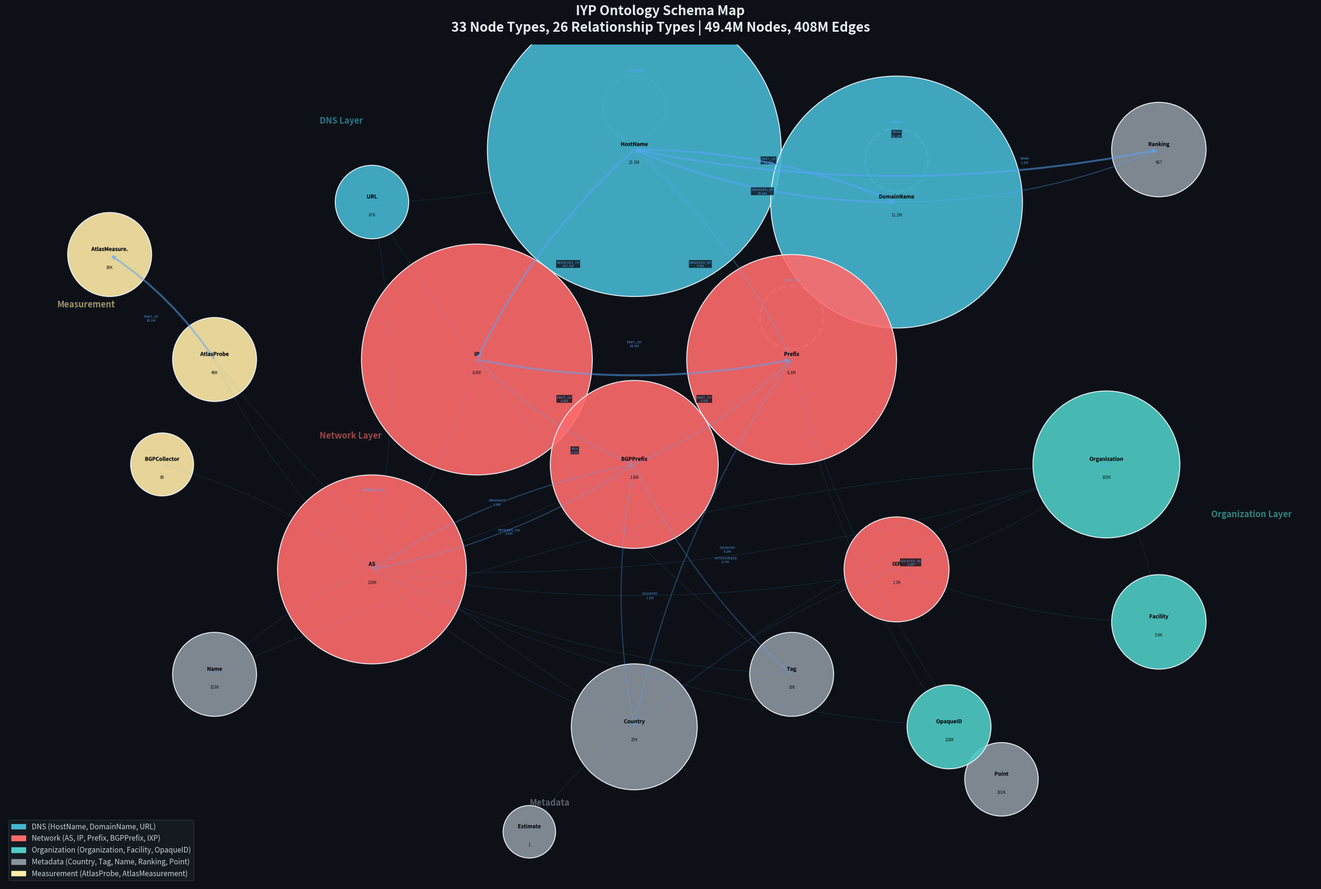

Python code for this plot: (Note: this script raises an exception after producing the figure.)
"""IYP Ontology Map & Complex Network Visualizations."""
import matplotlib
matplotlib.use('Agg')
import matplotlib.pyplot as plt
import matplotlib.patches as mpatches
import matplotlib.ticker as ticker
import matplotlib.patheffects as pe
import networkx as nx
import numpy as np
from matplotlib.patches import FancyArrowPatch

# ============================================================
# Figure 1: IYP Ontology Schema Map
# ============================================================

def draw_ontology_map():
    """Draw the complete IYP ontology schema as a graph."""
    fig, ax = plt.subplots(figsize=(28, 22))
    fig.patch.set_facecolor('#0D1117')
    ax.set_facecolor('#0D1117')

    G = nx.DiGraph()

    # Node definitions with categories
    # Category: dns, network, org, measurement, meta
    node_info = {
        'HostName':      {'cat': 'dns',    'count': '21.3M', 'size': 2800},
        'DomainName':    {'cat': 'dns',    'count': '11.2M', 'size': 2400},
        'IP':            {'cat': 'network','count': '8.0M',  'size': 2200},
        'Prefix':        {'cat': 'network','count': '6.3M',  'size': 2000},
        'BGPPrefix':     {'cat': 'network','count': '1.6M',  'size': 1600},
        'AS':            {'cat': 'network','count': '130K',  'size': 1800},
        'IXP':           {'cat': 'network','count': '1.3K',  'size': 1000},
        'Organization':  {'cat': 'org',    'count': '105K',  'size': 1400},
        'Facility':      {'cat': 'org',    'count': '5.9K',  'size': 900},
        'Country':       {'cat': 'meta',   'count': '254',   'size': 1200},
        'Name':          {'cat': 'meta',   'count': '323K',  'size': 800},
        'Tag':           {'cat': 'meta',   'count': '198',   'size': 800},
        'Ranking':       {'cat': 'meta',   'count': '967',   'size': 900},
        'Point':         {'cat': 'meta',   'count': '101K',  'size': 700},
        'OpaqueID':      {'cat': 'org',    'count': '128K',  'size': 800},
        'URL':           {'cat': 'dns',    'count': '67K',   'size': 700},
        'AtlasProbe':    {'cat': 'meas',   'count': '49K',   'size': 800},
        'AtlasMeasure.': {'cat': 'meas',   'count': '39K',   'size': 800},
        'BGPCollector':  {'cat': 'meas',   'count': '80',    'size': 600},
        'Estimate':      {'cat': 'meta',   'count': '1',     'size': 500},
    }

    cat_colors = {
        'dns':     '#45B7D1',
        'network': '#FF6B6B',
        'org':     '#4ECDC4',
        'meta':    '#8B949E',
        'meas':    '#FFEAA7',
    }

    for name, info in node_info.items():
        G.add_node(name, **info)

    # Key edges (top relationships by count, simplified)
    edges = [
        ('HostName', 'IP', 'RESOLVES_TO', 147.4),
        ('DomainName', 'HostName', 'MANAGED_BY', 50.0),
        ('IP', 'Prefix', 'PART_OF', 34.9),
        ('HostName', 'Ranking', 'RANK', 26.4),
        ('HostName', 'DomainName', 'PART_OF', 23.9),
        ('Prefix', 'Prefix', 'PART_OF', 21.5),
        ('AtlasProbe', 'AtlasMeasure.', 'PART_OF', 20.1),
        ('DomainName', 'DomainName', 'PARENT', 11.0),
        ('AS', 'AS', 'SIBLING_OF', 10.5),
        ('HostName', 'HostName', 'ALIAS_OF', 9.1),
        ('IP', 'BGPPrefix', 'PART_OF', 8.0),
        ('BGPPrefix', 'Prefix', 'PART_OF', 6.9),
        ('BGPPrefix', 'AS', 'DEPENDS_ON', 5.9),
        ('Prefix', 'Country', 'COUNTRY', 5.2),
        ('Prefix', 'HostName', 'MANAGED_BY', 3.5),
        ('AS', 'BGPPrefix', 'ORIGINATE', 2.9),
        ('BGPPrefix', 'Tag', 'CATEGORIZED', 2.7),
        ('AS', 'AS', 'PEERS_WITH', 1.9),
        ('BGPPrefix', 'Country', 'COUNTRY', 1.3),
        ('DomainName', 'Ranking', 'RANK', 1.3),
        ('Prefix', 'Point', 'LOCATED_IN', 1.0),
        ('AS', 'Prefix', 'ROA', 0.8),
        ('AS', 'AS', 'DEPENDS_ON', 0.7),
        ('AS', 'Country', 'COUNTRY', 0.4),
        ('AS', 'Tag', 'CATEGORIZED', 0.4),
        ('AS', 'Name', 'NAME', 0.4),
        ('AS', 'Organization', 'MANAGED_BY', 0.1),
        ('AS', 'IXP', 'MEMBER_OF', 0.1),
        ('Organization', 'Name', 'NAME', 0.1),
        ('Organization', 'Country', 'COUNTRY', 0.1),
        ('Facility', 'Organization', 'MANAGED_BY', 0.01),
        ('IXP', 'Facility', 'LOCATED_IN', 0.01),
        ('IXP', 'Country', 'COUNTRY', 0.01),
        ('IXP', 'Organization', 'MANAGED_BY', 0.01),
        ('AS', 'OpaqueID', 'ASSIGNED', 0.1),
        ('Prefix', 'OpaqueID', 'ASSIGNED', 0.3),
        ('URL', 'HostName', 'PART_OF', 0.03),
        ('URL', 'Tag', 'CATEGORIZED', 0.03),
        ('AS', 'URL', 'WEBSITE', 0.05),
        ('AtlasProbe', 'AS', 'LOCATED_IN', 0.05),
        ('AtlasProbe', 'Country', 'COUNTRY', 0.04),
        ('AS', 'BGPCollector', 'PEERS_WITH', 0.003),
        ('Country', 'Estimate', 'POPULATION', 0.0002),
        ('AS', 'IP', 'CENSORED', 0.05),
        ('AS', 'Tag', 'CENSORED', 0.02),
    ]

    for src, dst, rel, weight in edges:
        G.add_edge(src, dst, label=rel, weight=weight)

    # Manual layout for clarity
    pos = {
        # DNS layer (top)
        'URL':           (-5, 8),
        'HostName':      (0, 9),
        'DomainName':    (5, 8),
        'Ranking':       (10, 9),
        # Network layer (middle)
        'IP':            (-3, 5),
        'Prefix':        (3, 5),
        'BGPPrefix':     (0, 3),
        'AS':            (-5, 1),
        'IXP':           (5, 1),
        'BGPCollector':  (-9, 3),
        # Org layer (right)
        'Organization':  (9, 3),
        'Facility':      (10, 0),
        'OpaqueID':      (6, -2),
        # Meta layer (bottom)
        'Country':       (0, -2),
        'Name':          (-8, -1),
        'Tag':           (3, -1),
        'Point':         (7, -3),
        'Estimate':      (-2, -4),
        # Measurement layer
        'AtlasProbe':    (-8, 5),
        'AtlasMeasure.': (-10, 7),
    }

    # Draw edges with varying thickness
    for src, dst, data in G.edges(data=True):
        w = data['weight']
        if w > 10:
            width, alpha = 3.0, 0.5
        elif w > 1:
            width, alpha = 1.5, 0.35
        else:
            width, alpha = 0.6, 0.2

        # Self-loops need special handling
        if src == dst:
            x, y = pos[src]
            circle = plt.Circle((x, y + 0.8), 0.6, fill=False,
                               edgecolor='#58A6FF', linewidth=width, alpha=alpha,
                               linestyle='--')
            ax.add_patch(circle)
            ax.annotate(data['label'], (x, y + 1.5),
                       fontsize=5, color='#58A6FF', alpha=0.7,
                       ha='center', fontweight='bold')
        else:
            x1, y1 = pos[src]
            x2, y2 = pos[dst]
            ax.annotate('', xy=(x2, y2), xytext=(x1, y1),
                       arrowprops=dict(arrowstyle='->', color='#58A6FF',
                                      lw=width, alpha=alpha,
                                      connectionstyle='arc3,rad=0.1'))
            # Edge label
            mx, my = (x1+x2)/2, (y1+y2)/2
            # Offset label slightly
            dx, dy = x2-x1, y2-y1
            length = max(np.sqrt(dx*dx + dy*dy), 0.01)
            ox, oy = -dy/length*0.3, dx/length*0.3
            if w > 0.5:
                ax.text(mx+ox, my+oy, f'{data["label"]}\n{w:.1f}M',
                       fontsize=5, color='#58A6FF', alpha=0.6,
                       ha='center', va='center',
                       fontweight='bold',
                       bbox=dict(boxstyle='round,pad=0.1', facecolor='#0D1117',
                                edgecolor='none', alpha=0.8))

    # Draw nodes
    for name, info in node_info.items():
        x, y = pos[name]
        color = cat_colors[info['cat']]
        size = info['size']
        circle = plt.Circle((x, y), size/1000, color=color, alpha=0.9,
                            ec='#F0F6FC', linewidth=1.5)
        ax.add_patch(circle)
        ax.text(x, y + 0.1, name, fontsize=8, ha='center', va='center',
               color='#0D1117', fontweight='bold',
               path_effects=[pe.withStroke(linewidth=0, foreground='white')])
        ax.text(x, y - 0.25, info['count'], fontsize=6, ha='center', va='center',
               color='#0D1117', fontstyle='italic')

    # Layer labels
    layers = [
        ('DNS Layer', -6, 9.5, '#45B7D1'),
        ('Network Layer', -6, 3.5, '#FF6B6B'),
        ('Organization Layer', 11, 2, '#4ECDC4'),
        ('Metadata', -2, -3.5, '#8B949E'),
        ('Measurement', -11, 6, '#FFEAA7'),
    ]
    for label, x, y, color in layers:
        ax.text(x, y, label, fontsize=13, color=color, fontweight='bold',
               alpha=0.6, fontstyle='italic')

    # Legend
    legend_items = [
        mpatches.Patch(color='#45B7D1', label='DNS (HostName, DomainName, URL)'),
        mpatches.Patch(color='#FF6B6B', label='Network (AS, IP, Prefix, BGPPrefix, IXP)'),
        mpatches.Patch(color='#4ECDC4', label='Organization (Organization, Facility, OpaqueID)'),
        mpatches.Patch(color='#8B949E', label='Metadata (Country, Tag, Name, Ranking, Point)'),
        mpatches.Patch(color='#FFEAA7', label='Measurement (AtlasProbe, AtlasMeasurement)'),
    ]
    ax.legend(handles=legend_items, loc='lower left', fontsize=11,
             facecolor='#161B22', edgecolor='#30363D', labelcolor='#C9D1D9',
             framealpha=0.95)

    ax.set_xlim(-12, 13)
    ax.set_ylim(-5, 11)
    ax.set_aspect('equal')
    ax.axis('off')
    ax.set_title('IYP Ontology Schema Map\n33 Node Types, 26 Relationship Types | 49.4M Nodes, 408M Edges',
                fontsize=20, fontweight='bold', color='#E6EDF3', pad=20)

    plt.tight_layout()
    plt.savefig('/home/wangmm/internet-yellow-pages/analysis/images/ontology_map.png',
                dpi=180, bbox_inches='tight', facecolor='#0D1117')
    print('Saved: ontology_map.png')
    plt.close()


# ============================================================
# Figure 2: Multi-layer Domain Resolution Chain
# ============================================================
def draw_domain_resolution_chain():
    """Visualize the full resolution chain: Domain -> HostName -> IP -> Prefix -> AS -> Org -> Country"""
    fig, ax = plt.subplots(figsize=(26, 18))
    fig.patch.set_facecolor('#0D1117')
    ax.set_facecolor('#0D1117')

    # Layers (bottom to top)
    layers = {
        'Country':  {'y': 0, 'color': '#2A9D8F', 'items': [
            ('US', 'United States'), ('JP', 'Japan'), ('DE', 'Germany'), ('SG', 'Singapore'),
        ]},
        'Organization': {'y': 2, 'color': '#4ECDC4', 'items': [
            ('Google LLC', None), ('Cloudflare Inc.', None), ('Amazon.com', None), ('IIJ', None),
        ]},
        'AS': {'y': 4, 'color': '#FF6B6B', 'items': [
            ('AS15169\nGoogle', None), ('AS13335\nCloudflare', None),
            ('AS16509\nAmazon', None), ('AS2497\nIIJ', None),
        ]},
        'BGPPrefix': {'y': 6, 'color': '#E63946', 'items': [
            ('142.251.0.0/15', None), ('188.114.96.0/20', None),
            ('13.32.0.0/15', None), ('210.130.0.0/16', None),
        ]},
        'IP': {'y': 8, 'color': '#457B9D', 'items': [
            ('142.251.154.119', None), ('188.114.97.0', None),
            ('13.32.100.42', None), ('210.130.137.80', None),
        ]},
        'HostName': {'y': 10, 'color': '#45B7D1', 'items': [
            ('www.google.com', None), ('www.cloudflare.com', None),
            ('aws.amazon.com', None), ('www.iij.ad.jp', None),
        ]},
        'DomainName': {'y': 12, 'color': '#96CEB4', 'items': [
            ('google.com', None), ('cloudflare.com', None),
            ('amazon.com', None), ('iij.ad.jp', None),
        ]},
    }

    # Draw layer bands
    for layer_name, info in layers.items():
        y = info['y']
        band = plt.Rectangle((-1, y - 0.7), 22, 1.4,
                             facecolor=info['color'], alpha=0.06,
                             edgecolor=info['color'], linewidth=0.5, linestyle='--')
        ax.add_patch(band)
        ax.text(-0.5, y, layer_name, fontsize=12, fontweight='bold',
               color=info['color'], ha='right', va='center', alpha=0.8)

    # Draw nodes at each layer
    node_positions = {}
    for layer_name, info in layers.items():
        y = info['y']
        items = info['items']
        n = len(items)
        for i, (label, _) in enumerate(items):
            x = 3 + i * 5
            node_positions[(layer_name, i)] = (x, y)
            circle = plt.Circle((x, y), 0.45, color=info['color'],
                               alpha=0.85, ec='#F0F6FC', linewidth=1.5)
            ax.add_patch(circle)
            ax.text(x, y, label, fontsize=6, ha='center', va='center',
                   color='#0D1117', fontweight='bold', family='monospace')

    # Draw connections (each column is one "trace")
    layer_order = ['DomainName', 'HostName', 'IP', 'BGPPrefix', 'AS', 'Organization', 'Country']
    rel_labels = ['MANAGED_BY/PART_OF', 'RESOLVES_TO', 'PART_OF', 'ORIGINATE', 'MANAGED_BY', 'COUNTRY']
    trace_colors = ['#45B7D1', '#4ECDC4', '#FF6B6B', '#FFEAA7']

    for col in range(4):
        color = trace_colors[col]
        for li in range(len(layer_order) - 1):
            src_layer = layer_order[li]
            dst_layer = layer_order[li + 1]
            x1, y1 = node_positions[(src_layer, col)]
            x2, y2 = node_positions[(dst_layer, col)]
            ax.annotate('', xy=(x2, y2 + 0.5), xytext=(x1, y1 - 0.5),
                       arrowprops=dict(arrowstyle='->', color=color,
                                      lw=2, alpha=0.5,
                                      connectionstyle='arc3,rad=0'))
            # Relationship label (only for first column)
            if col == 0:
                mx = x1 - 1.5
                my = (y1 + y2) / 2
                ax.text(mx, my, rel_labels[li], fontsize=7,
                       color='#8B949E', ha='right', va='center',
                       fontstyle='italic', rotation=0)

    # Title
    ax.set_xlim(-4, 22)
    ax.set_ylim(-1.5, 14)
    ax.axis('off')
    ax.set_title('IYP Ontology: Domain Resolution Chain\nDomainName → HostName → IP → BGPPrefix → AS → Organization → Country',
                fontsize=18, fontweight='bold', color='#E6EDF3', pad=20)

    # Stats annotation
    stats = (
        'Ontology Traversal Statistics:\n'
        '  DomainName → HostName:  49.9M MANAGED_BY edges\n'
        '  HostName → IP:         147.4M RESOLVES_TO edges\n'
        '  IP → BGPPrefix:          8.0M PART_OF edges\n'
        '  AS → BGPPrefix:          2.9M ORIGINATE edges\n'
        '  AS → Organization:     133K MANAGED_BY edges\n'
        '  Organization → Country: 112K COUNTRY edges'
    )
    ax.text(20, 1, stats, fontsize=9, color='#8B949E', ha='right', va='bottom',
           family='monospace',
           bbox=dict(boxstyle='round,pad=0.5', facecolor='#161B22',
                    edgecolor='#30363D', alpha=0.95))

    plt.tight_layout()
    plt.savefig('/home/wangmm/internet-yellow-pages/analysis/images/domain_resolution_chain.png',
                dpi=180, bbox_inches='tight', facecolor='#0D1117')
    print('Saved: domain_resolution_chain.png')
    plt.close()


# ============================================================
# Figure 3: Country-AS-IXP Infrastructure Map
# ============================================================
def draw_country_ixp_network():
    """Visualize the physical infrastructure layer: Country ← IXP → Facility ← AS → Organization"""
    fig, ax = plt.subplots(figsize=(24, 18))
    fig.patch.set_facecolor('#0D1117')
    ax.set_facecolor('#0D1117')

    G = nx.Graph()

    # IXP data per country
    ixp_data = [
        ('US', 212), ('ID', 77), ('DE', 58), ('BR', 53), ('RU', 43),
        ('IN', 40), ('AU', 36), ('NL', 36), ('GB', 30), ('CA', 28),
        ('JP', 26), ('UA', 25), ('FR', 25), ('SE', 24), ('IT', 21),
        ('CN', 21), ('HK', 18), ('PL', 17), ('ES', 16), ('CH', 15),
    ]

    # AS member counts for top IXPs (approximate from data)
    top_ixps = [
        ('DE-CIX\nFrankfurt', 'DE', 950),
        ('LINX\nLON1', 'GB', 880),
        ('AMS-IX', 'NL', 850),
        ('Equinix\nAshburn', 'US', 700),
        ('IX.br\nSao Paulo', 'BR', 600),
        ('JPNAP\nTokyo', 'JP', 400),
        ('MSK-IX', 'RU', 500),
        ('SGIX', 'SG', 300),
        ('HKIX', 'HK', 350),
        ('SIX\nSeattle', 'US', 400),
        ('Equinix\nSingapore', 'SG', 280),
        ('Netnod\nStockholm', 'SE', 250),
    ]

    # Layout: countries in outer ring, IXPs in middle
    n_countries = len(ixp_data)
    country_pos = {}
    for i, (cc, _) in enumerate(ixp_data):
        angle = 2 * np.pi * i / n_countries - np.pi / 2
        country_pos[cc] = (7 * np.cos(angle), 7 * np.sin(angle))
        G.add_node(cc, node_type='country', size=_ * 15 + 200)

    # Add IXP nodes near their country
    ixp_pos = {}
    for i, (name, cc, members) in enumerate(top_ixps):
        cx, cy = country_pos.get(cc, (0, 0))
        angle = 2 * np.pi * i / len(top_ixps) - np.pi / 2
        ixp_pos[name] = (3.5 * np.cos(angle), 3.5 * np.sin(angle))
        G.add_node(name, node_type='ixp', size=members)
        G.add_edge(cc, name, weight=members)

    # Cross-country IXP links (some IXPs connect ASes from multiple countries)
    cross_links = [
        ('DE-CIX\nFrankfurt', 'NL'), ('DE-CIX\nFrankfurt', 'GB'), ('DE-CIX\nFrankfurt', 'FR'),
        ('LINX\nLON1', 'DE'), ('LINX\nLON1', 'NL'), ('LINX\nLON1', 'FR'),
        ('AMS-IX', 'DE'), ('AMS-IX', 'GB'),
        ('Equinix\nAshburn', 'CA'), ('Equinix\nAshburn', 'BR'),
        ('IX.br\nSao Paulo', 'US'),
        ('SGIX', 'JP'), ('SGIX', 'AU'),
        ('HKIX', 'JP'), ('HKIX', 'CN'),
        ('Equinix\nSingapore', 'HK'), ('Equinix\nSingapore', 'JP'),
        ('MSK-IX', 'UA'),
    ]
    for ixp, cc in cross_links:
        if cc in country_pos and ixp in ixp_pos:
            G.add_edge(ixp, cc, weight=50)

    pos = {**country_pos, **ixp_pos}

    # Draw cross-country edges (thin, dotted)
    for ixp, cc in cross_links:
        if ixp in ixp_pos and cc in country_pos:
            x1, y1 = ixp_pos[ixp]
            x2, y2 = country_pos[cc]
            ax.plot([x1, x2], [y1, y2], color='#FFEAA7', linewidth=0.8,
                   alpha=0.25, linestyle='--', zorder=1)

    # Draw country-IXP edges (solid)
    for name, cc, members in top_ixps:
        if name in ixp_pos and cc in country_pos:
            x1, y1 = ixp_pos[name]
            x2, y2 = country_pos[cc]
            width = np.log10(members) * 0.8
            ax.plot([x1, x2], [y1, y2], color='#58A6FF', linewidth=width,
                   alpha=0.4, zorder=1)

    # Draw country nodes
    for cc, count in ixp_data:
        x, y = country_pos[cc]
        size = count * 2 + 100
        circle = plt.Circle((x, y), 0.45, color='#2A9D8F', alpha=0.85,
                            ec='#F0F6FC', linewidth=1.5, zorder=3)
        ax.add_patch(circle)
        ax.text(x, y + 0.08, cc, fontsize=10, ha='center', va='center',
               color='#0D1117', fontweight='bold', zorder=4)
        ax.text(x, y - 0.18, f'{count} IXPs', fontsize=6, ha='center', va='center',
               color='#0D1117', zorder=4)

    # Draw IXP nodes
    for name, cc, members in top_ixps:
        x, y = ixp_pos[name]
        radius = 0.25 + np.log10(members) * 0.12
        circle = plt.Circle((x, y), radius, color='#FF6B6B', alpha=0.85,
                            ec='#F0F6FC', linewidth=1.2, zorder=3)
        ax.add_patch(circle)
        ax.text(x, y + 0.05, name, fontsize=6, ha='center', va='center',
               color='#F0F6FC', fontweight='bold', zorder=4, family='monospace')
        ax.text(x, y - 0.25, f'{members} ASes', fontsize=5, ha='center',
               color='#FFEAA7', zorder=4)

    # Center stats
    center_text = (
        'IYP Physical Infrastructure\n'
        '━━━━━━━━━━━━━━━━━━━\n'
        f'1,302 IXPs\n'
        f'5,858 Facilities\n'
        f'125,284 AS memberships\n'
        f'254 Countries'
    )
    ax.text(0, 0, center_text, fontsize=11, ha='center', va='center',
           color='#E6EDF3', fontweight='bold', family='monospace',
           bbox=dict(boxstyle='round,pad=0.8', facecolor='#161B22',
                    edgecolor='#30363D', alpha=0.95), zorder=5)

    # Legend
    legend_items = [
        mpatches.Patch(color='#2A9D8F', label='Country (sized by IXP count)'),
        mpatches.Patch(color='#FF6B6B', label='Internet Exchange Point'),
        plt.Line2D([0], [0], color='#58A6FF', linewidth=2, label='Primary Country link'),
        plt.Line2D([0], [0], color='#FFEAA7', linewidth=1, linestyle='--',
                   label='Cross-border peering'),
    ]
    ax.legend(handles=legend_items, loc='upper left', fontsize=11,
             facecolor='#161B22', edgecolor='#30363D', labelcolor='#C9D1D9')

    ax.set_xlim(-9.5, 9.5)
    ax.set_ylim(-9.5, 9.5)
    ax.set_aspect('equal')
    ax.axis('off')
    ax.set_title('IYP Ontology: Global IXP Infrastructure Map\nCountry ← IXP → AS membership | Cross-border peering paths',
                fontsize=18, fontweight='bold', color='#E6EDF3', pad=20)

    plt.tight_layout()
    plt.savefig('/home/wangmm/internet-yellow-pages/analysis/images/country_ixp_network.png',
                dpi=180, bbox_inches='tight', facecolor='#0D1117')
    print('Saved: country_ixp_network.png')
    plt.close()


# ============================================================
# Figure 4: AS Dependency + Censorship Composite
# ============================================================
def draw_as_dependency_censorship():
    """China AS dependency tree + global censorship landscape."""
    fig, (ax1, ax2) = plt.subplots(1, 2, figsize=(28, 14))
    fig.patch.set_facecolor('#0D1117')

    # --- Left: China AS Dependency ---
    ax1.set_facecolor('#161B22')
    ax1.set_title('China AS Dependency Hierarchy\n(DEPENDS_ON relationship from CN-registered ASes)',
                 fontsize=14, fontweight='bold', color='#E6EDF3', pad=15)

    dep_data = [
        (6939, 'Hurricane Electric', 5041, 'US'),
        (23911, 'CNGI-BJIX', 4216, 'CN'),
        (38255, 'CERNET/FITI', 4179, 'CN'),
        (3356, 'Level 3 / Lumen', 607, 'US'),
        (1299, 'Arelion', 522, 'SE'),
        (174, 'Cogent', 501, 'US'),
        (4134, 'ChinaNet Backbone', 474, 'CN'),
        (6762, 'Telecom Italia Sparkle', 405, 'IT'),
        (6453, 'Tata Communications', 234, 'US'),
        (2914, 'NTT', 220, 'JP'),
        (4837, 'China Unicom 169', 147, 'CN'),
        (3491, 'PCCW Global', 114, 'HK'),
        (3257, 'GTT', 113, 'DE'),
        (20473, 'Vultr', 112, 'US'),
        (23764, 'CTGNet', 110, 'CN'),
    ]

    names_d = [f'AS{d[0]} {d[1]}' for d in reversed(dep_data)]
    vals_d = [d[2] for d in reversed(dep_data)]
    countries = [d[3] for d in reversed(dep_data)]

    country_colors = {'CN': '#E63946', 'US': '#457B9D', 'SE': '#96CEB4',
                      'IT': '#FFEAA7', 'JP': '#DDA0DD', 'HK': '#FF6B6B', 'DE': '#4ECDC4'}
    bar_colors = [country_colors.get(c, '#6C757D') for c in countries]

    bars = ax1.barh(range(len(names_d)), vals_d, color=bar_colors, edgecolor='#30363D', height=0.7)
    ax1.set_yticks(range(len(names_d)))
    ax1.set_yticklabels(names_d, fontsize=9, color='#C9D1D9', family='monospace')
    ax1.set_xlabel('Number of CN ASes depending on this AS', color='#8B949E', fontsize=11)
    ax1.tick_params(colors='#8B949E')
    for spine in ax1.spines.values():
        spine.set_color('#30363D')

    for bar, val in zip(bars, vals_d):
        ax1.text(bar.get_width() + 30, bar.get_y() + bar.get_height()/2,
                f'{val:,}', va='center', fontsize=9, color='#C9D1D9')

    # Country legend for left chart
    for cc, color in [('CN', '#E63946'), ('US', '#457B9D'), ('SE', '#96CEB4'),
                      ('JP', '#DDA0DD'), ('HK', '#FF6B6B'), ('DE', '#4ECDC4'), ('IT', '#FFEAA7')]:
        pass
    dep_legend = [mpatches.Patch(color=c, label=cc) for cc, c in
                  [('CN', '#E63946'), ('US', '#457B9D'), ('Others', '#96CEB4')]]
    ax1.legend(handles=dep_legend, loc='lower right', fontsize=10,
              facecolor='#161B22', edgecolor='#30363D', labelcolor='#C9D1D9')

    # --- Right: Censorship Landscape ---
    ax2.set_facecolor('#161B22')
    ax2.set_title('OONI Censorship Detection by Country\n(ASes flagged with CENSORED relationship)',
                 fontsize=14, fontweight='bold', color='#E6EDF3', pad=15)

    censor_data = [
        ('RU', 534), ('US', 254), ('BR', 161), ('GB', 107), ('DE', 76),
        ('UA', 63), ('NL', 50), ('IN', 50), ('CA', 38), ('AU', 37),
        ('FR', 36), ('ES', 35), ('HK', 33), ('IT', 29), ('ID', 27),
        ('KZ', 27), ('BD', 27), ('AT', 27), ('PL', 25), ('TR', 25),
    ]

    censor_tests = [
        ('Facebook Messenger', 2171),
        ('HTTP Invalid Request', 2164),
        ('Signal', 2097),
        ('HTTP Header Manip.', 2070),
        ('WhatsApp', 2032),
        ('Telegram', 2004),
        ('Psiphon', 1932),
        ('Vanilla Tor', 949),
        ('Tor Snowflake', 357),
        ('RiseupVPN', 17),
    ]

    # Stacked-style: countries as bars, colored by magnitude
    names_c = [d[0] for d in reversed(censor_data)]
    vals_c = [d[1] for d in reversed(censor_data)]

    # Color gradient based on value
    max_v = max(vals_c)
    bar_colors_c = [plt.cm.YlOrRd(0.3 + 0.6 * v / max_v) for v in vals_c]

    bars2 = ax2.barh(range(len(names_c)), vals_c, color=bar_colors_c,
                     edgecolor='#30363D', height=0.7)
    ax2.set_yticks(range(len(names_c)))
    ax2.set_yticklabels(names_c, fontsize=11, color='#C9D1D9', fontweight='bold')
    ax2.set_xlabel('Number of ASes with censorship detections', color='#8B949E', fontsize=11)
    ax2.tick_params(colors='#8B949E')
    for spine in ax2.spines.values():
        spine.set_color('#30363D')

    for bar, val in zip(bars2, vals_c):
        ax2.text(bar.get_width() + 3, bar.get_y() + bar.get_height()/2,
                str(val), va='center', fontsize=9, color='#C9D1D9')

    # Inset: test type breakdown
    ax_inset = ax2.inset_axes([0.45, 0.02, 0.53, 0.45])
    ax_inset.set_facecolor('#0D1117')
    test_names = [t[0] for t in reversed(censor_tests)]
    test_vals = [t[1] for t in reversed(censor_tests)]
    test_colors = plt.cm.RdYlBu(np.linspace(0.1, 0.9, len(test_vals)))
    ax_inset.barh(range(len(test_names)), test_vals, color=test_colors,
                  edgecolor='#30363D', height=0.7)
    ax_inset.set_yticks(range(len(test_names)))
    ax_inset.set_yticklabels(test_names, fontsize=7, color='#C9D1D9')
    ax_inset.set_title('OONI Tests (ASes flagged)', fontsize=9,
                       color='#E6EDF3', fontweight='bold')
    ax_inset.tick_params(colors='#8B949E', labelsize=7)
    for spine in ax_inset.spines.values():
        spine.set_color('#30363D')

    fig.suptitle('IYP Ontology: Geopolitical Network Analysis\nAS Dependencies & Internet Censorship Landscape | IYP 2026-04-08',
                fontsize=18, fontweight='bold', color='#E6EDF3', y=1.02)

    plt.tight_layout()
    plt.savefig('/home/wangmm/internet-yellow-pages/analysis/images/as_dependency_censorship.png',
                dpi=180, bbox_inches='tight', facecolor='#0D1117')
    print('Saved: as_dependency_censorship.png')
    plt.close()


# ============================================================
# Run all
# ============================================================
if __name__ == '__main__':
    draw_ontology_map()
    draw_domain_resolution_chain()
    draw_country_ixp_network()
    draw_as_dependency_censorship()
    print('All 4 figures generated.')
